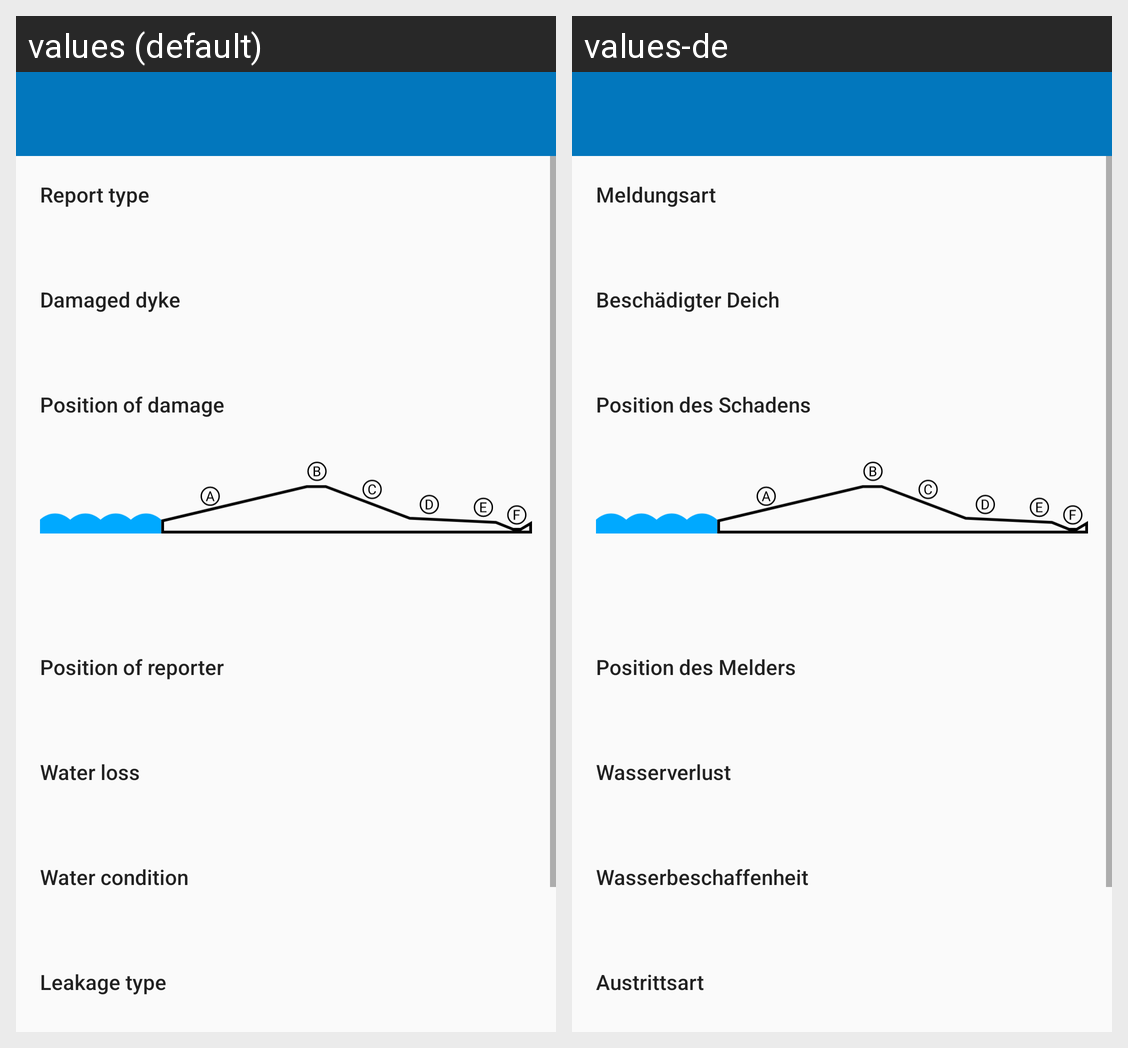

Here is an Android app screen in its default locale and in the app's own translations. Write out the translated-string differences for the strings that appear on this screen.
Android screen res/layout/activity_report_detail.xml rendered under 2 locales, left to right: values (default), values-de. Device: Nexus 5 (rendered at 1080×1920; each locale shown at half size, 540×960, under a caption strip naming it); theme AppTheme.
Strings drawn on this screen, with the default value and each locale's value (text and hints the layout hard-codes, and strings that could not be matched under every locale, appear in the picture but are not listed):

create_report_type_title
  values: Report type
  values-de: Meldungsart

create_report_dyke_title
  values: Damaged dyke
  values-de: Beschädigter Deich

create_report_position_title
  values: Position of damage
  values-de: Position des Schadens

create_report_location_title
  values: Position of reporter
  values-de: Position des Melders

create_report_waterloss_title
  values: Water loss
  values-de: Wasserverlust

create_report_watercondition_title
  values: Water condition
  values-de: Wasserbeschaffenheit

create_report_leakagetype_title
  values: Leakage type
  values-de: Austrittsart
